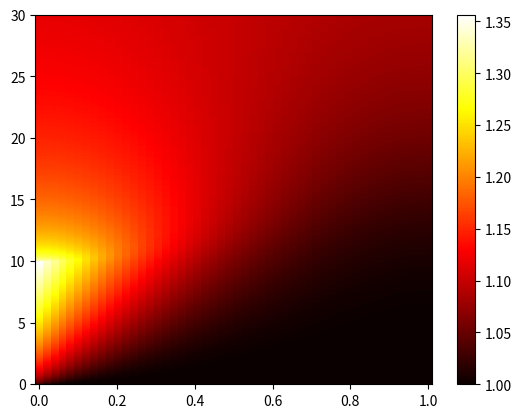

This figure's Python source: (Note: this script raises an exception after producing the figure.)
import numpy as np
import matplotlib.pyplot as plt

## Input data
# Geometry and material properties
L = 1
lamb = 0.01
# Boudary conditions
q = 1
# Initial conditions
T0 = 1
# Final time
tend = 30

## Discretization
N = 50  # spatial
Nt = 3000  # temporal
x = np.linspace(0, L, N)
t = np.linspace(0, tend, Nt)
dx = x[1] - x[0]
dt = t[1] - t[0]

beta = lamb * dt / (dx**2)

T = np.zeros((N, Nt))

# Matrix A assembly
A = np.zeros((N, N))

for i, xi in enumerate(x):
    if np.isclose(xi, 0):
        A[i, i] = 2 * beta + 1
        A[i, i + 1] = -2 * beta
    elif np.isclose(xi, L):
        A[i, i - 1] = -2 * beta
        A[i, i] = 2 * beta + 1
    else:
        A[i, i - 1] = -beta
        A[i, i + 1] = -beta
        A[i, i] = 2 * beta + 1

Ainv = np.linalg.inv(A)

# print(A)

b = np.zeros(N)
# Solution
for k, tk in enumerate(t):
    if tk == 0:
        T[:, k] = T0
    else:
        b = list(T[:, k - 1])
        if t[k] <= 10:
            b[0] = b[0] + 2 * beta * dx * q
            T[:, k] = Ainv @ b
        else:
            T[:, k] = Ainv @ b


# print(T)


plt.pcolor(x, t, T.T, cmap="hot")
plt.colorbar()
plt.savefig("figs/q6b_colormap.png", dpi=300)

# Plotting the solution
plt.figure()
for k, tk in enumerate(t):
    if k % 100 == 0:
        if tk <= 10:
            plt.plot(x, T[:, k], "r")
        else:
            plt.plot(x, T[:, k], "b")
    else:
        continue
plt.title("Temperature profile")
plt.xlabel("x")
plt.ylabel("Temperature")
plt.savefig("figs/q6b_temperature_profile.png", dpi=300)
